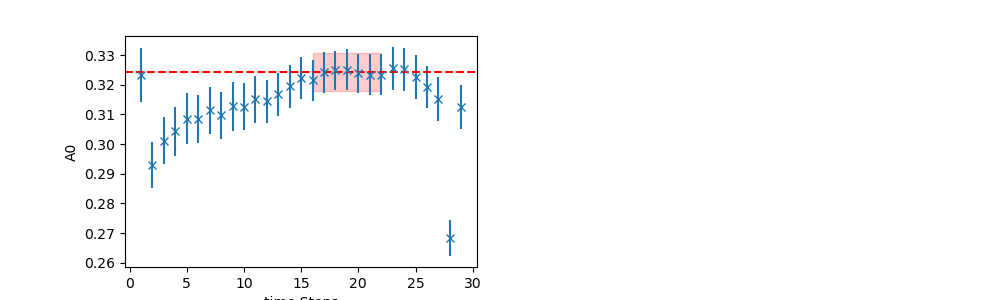

Values plotted in this chart, from the file beside it:
	EffectiveMass	Error	RegUp	RegLow
0	0.3242	0.006298	23	16
